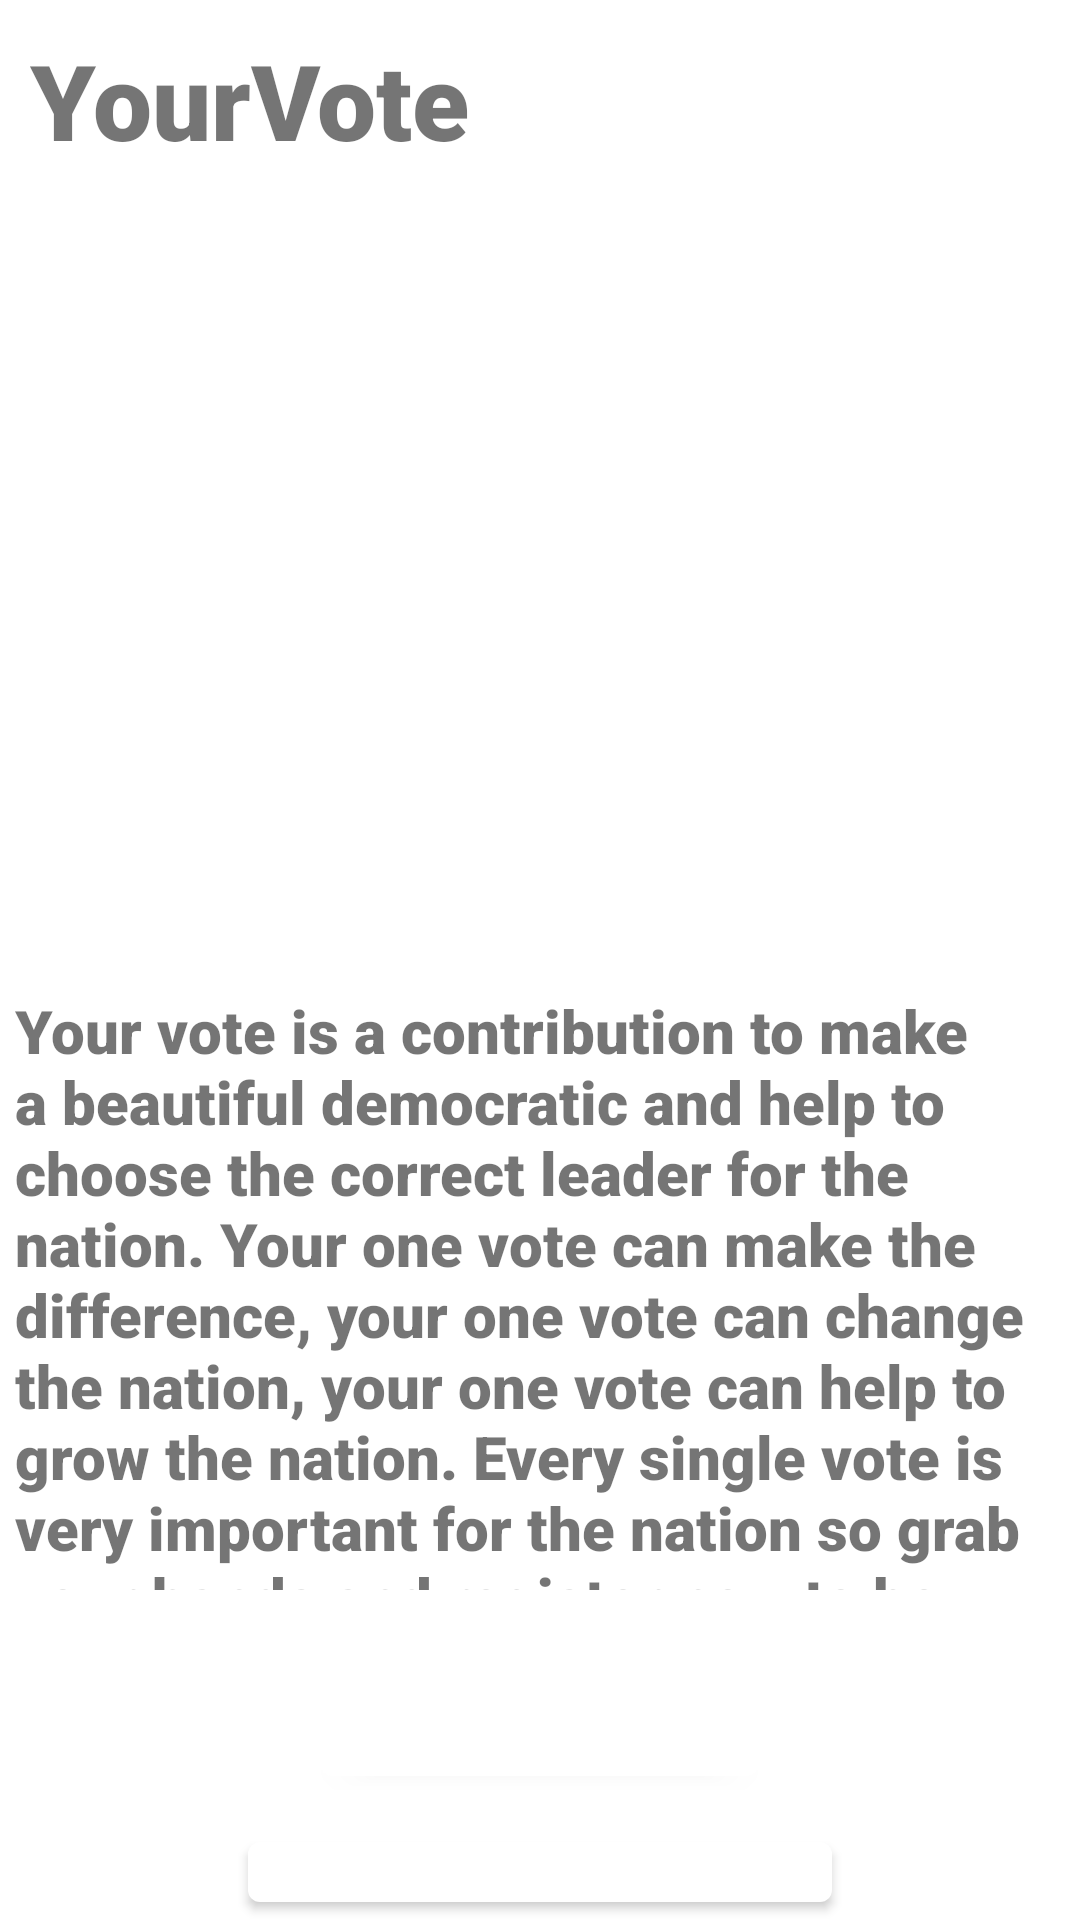

Reconstruct the res/layout file that produces this screen, plus the resources it refers to.
<!-- AndroidManifest.xml: application theme AppTheme -->
<!-- res/layout/fragment_vote.xml -->
<?xml version="1.0" encoding="utf-8"?>
<FrameLayout xmlns:android="http://schemas.android.com/apk/res/android"
    android:id="@+id/vote_fragment_layout"
    xmlns:tools="http://schemas.android.com/tools"
    android:layout_width="match_parent"
    android:layout_height="match_parent"
    tools:context=".VoteFragment">


    <RelativeLayout
        android:layout_width="match_parent"
        android:layout_height="match_parent">

        <LinearLayout
            android:id="@+id/home_title_linear"
            android:weightSum="3"
            android:layout_width="match_parent"
            android:layout_height="55dp"
            android:orientation="horizontal">

            <LinearLayout
                android:layout_width="0dp"
                android:layout_height="match_parent"
                android:layout_weight="2">
                <TextView
                    android:layout_width="match_parent"
                    android:layout_height="match_parent"
                    android:text="@string/app_name"
                    android:fontFamily="sans-serif-black"
                    android:textStyle="bold"
                    android:layout_marginLeft="10dp"
                    android:layout_marginTop="10dp"
                    android:textSize="35sp"/>
            </LinearLayout>

            <LinearLayout
                android:layout_width="0dp"
                android:layout_height="match_parent"
                android:layout_weight="1">

            </LinearLayout>

        </LinearLayout>

        <RelativeLayout
            android:layout_below="@id/home_title_linear"
            android:layout_width="match_parent"
            android:layout_height="match_parent">

            <ImageView
                android:id="@+id/vote_imageView"
                android:layout_marginTop="15dp"
                android:layout_width="match_parent"
                android:layout_height="250dp"
                android:src="@drawable/voting_image_1">

            </ImageView>

            <TextView
                android:id="@+id/voting_fragment_description"
                android:layout_marginRight="5dp"
                android:layout_marginLeft="5dp"
                android:layout_marginTop="10dp"
                android:layout_below="@id/vote_imageView"
                android:layout_width="match_parent"
                android:layout_height="200dp"
                android:text="@string/voting_fragment_description"
                android:fontFamily="sans-serif-black"
                android:textSize="20sp">

            </TextView>
            <android.support.design.button.MaterialButton
                android:layout_marginTop="20dp"
                android:id="@+id/register_now"
                android:layout_below="@id/voting_fragment_description"
                android:layout_width="wrap_content"
                android:layout_height="wrap_content"
                android:fontFamily="sans-serif-black"
                android:elevation="8dp"
                android:textStyle="bold"
                android:textSize="20dp"
                android:layout_centerHorizontal="true"
                android:text="@string/register_now">

            </android.support.design.button.MaterialButton>

            <android.support.design.button.MaterialButton
                android:layout_marginTop="10dp"
                android:id="@+id/btn_result"
                android:layout_below="@id/register_now"
                android:layout_width="wrap_content"
                android:layout_height="wrap_content"
                android:fontFamily="sans-serif-black"
                android:elevation="8dp"
                android:textStyle="bold"
                android:textSize="20dp"
                android:layout_centerHorizontal="true"
                android:text="@string/btn_result">

            </android.support.design.button.MaterialButton>

            <android.support.design.button.MaterialButton
                android:layout_marginTop="10dp"
                android:id="@+id/btn_tutorial"
                android:layout_below="@id/btn_result"
                android:layout_width="wrap_content"
                android:layout_height="wrap_content"
                android:fontFamily="sans-serif-black"
                android:elevation="8dp"
                android:textStyle="bold"
                android:textSize="20dp"
                android:layout_centerHorizontal="true"
                android:text="@string/btn_tutorial">

            </android.support.design.button.MaterialButton>

        </RelativeLayout>


    </RelativeLayout>




</FrameLayout>
<!-- resources referenced by this layout -->
<resources>
  <string name="app_name">YourVote</string>
  <string name="btn_result">Check Result</string>
  <string name="btn_tutorial">Start Tutorial</string>
  <string name="register_now">Vote Now"</string>
  <string name="voting_fragment_description">Your vote is a contribution to make a beautiful democratic and help to choose the correct leader for the nation. Your one vote can make the difference, your one vote can change the nation, your one vote can help to grow the nation. Every single vote is very important for the nation so grab your hands and register now to be ready for cast vote.</string>
  <style name="AppTheme" parent="Theme.MaterialComponents.Light.NoActionBar">
  
          
          <item name="colorPrimary">@color/colorPrimary</item>
          <item name="colorPrimaryDark">@color/colorPrimaryDark</item>
          <item name="colorAccent">@color/colorAccent</item>
  
  
      </style>
  <color name="colorPrimary">#FFFFFF</color>
  <color name="colorPrimaryDark">#FFFFFF</color>
  <color name="colorAccent">#D81B60</color>
</resources>
